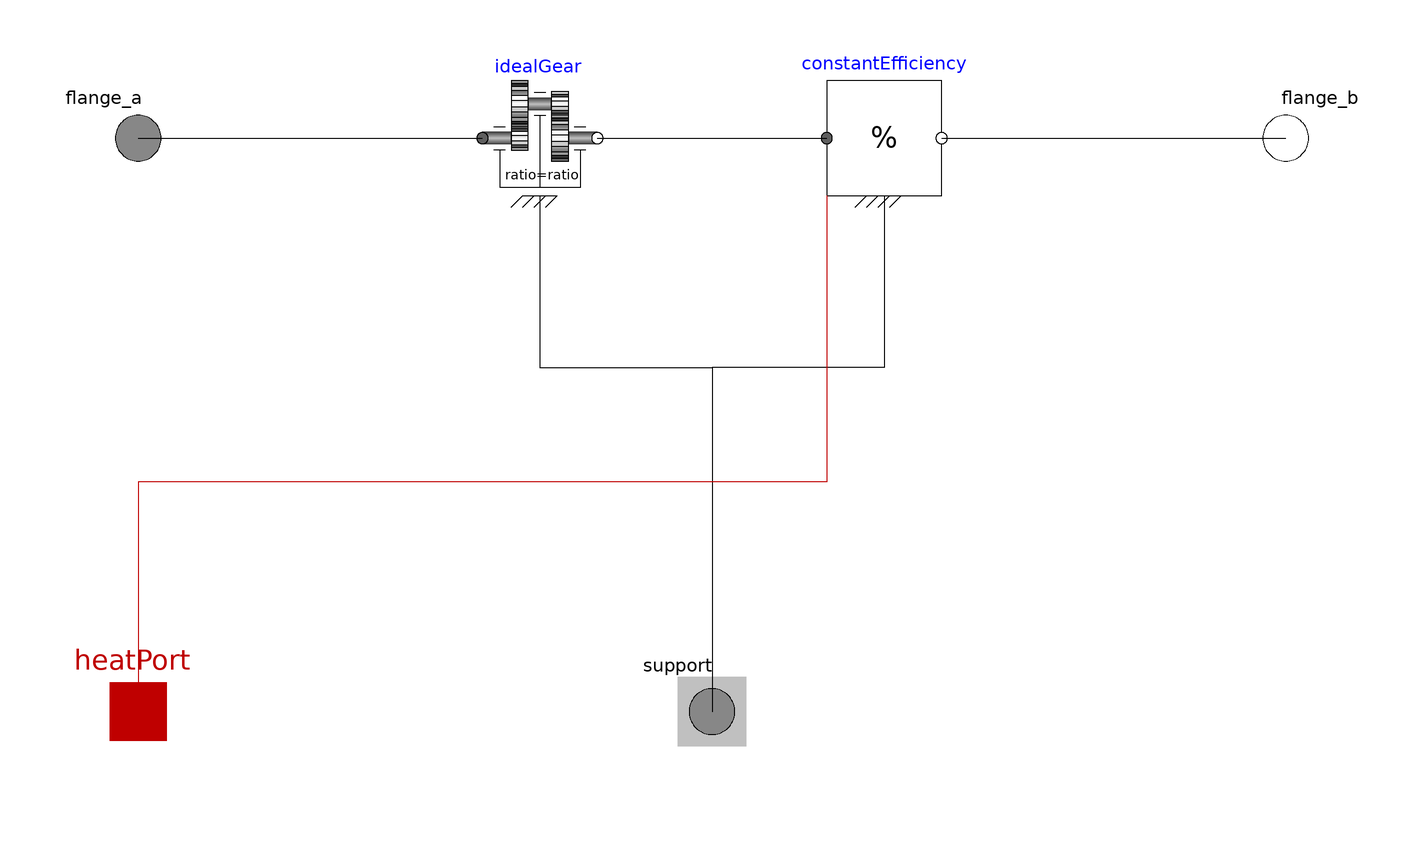

The Modelica model whose source follows is shown above as a component diagram (icons at their Placement, wires along their Line points).

model GearConstantEfficiency "Gear with constant efficiency"
  extends Modelica.Mechanics.Rotational.Icons.Gear;
  extends Modelica.Mechanics.Rotational.Interfaces.PartialElementaryTwoFlangesAndSupport2;
  parameter Real ratio(start=1)
    "Transmission ratio (flange_a.phi/flange_b.phi)";
  parameter Real efficiency = 1 "Constant efficiency coefficient";
  Modelica.SIunits.Angle phi_a
    "Angle between left shaft flange and support";
  Modelica.SIunits.Angle phi_b
    "Angle between right shaft flange and support";

  ConstantEfficiency constantEfficiency(
    final useSupport=useSupport,
    final efficiency=efficiency,
    final useHeatPort=useHeatPort) annotation (Placement(transformation(extent={{20,-10},{40,10}})));
  Modelica.Mechanics.Rotational.Components.IdealGear idealGear(final useSupport=useSupport, final ratio=ratio) annotation (Placement(transformation(extent={{-40,-10},{-20,10}})));
  extends Modelica.Thermal.HeatTransfer.Interfaces.PartialElementaryConditionalHeatPortWithoutT(useHeatPort=false);
equation
  phi_a = flange_a.phi - phi_support;
  phi_b = flange_b.phi - phi_support;
  if not useHeatPort then
    lossPower = constantEfficiency.lossPower;
  end if;

  connect(flange_a, idealGear.flange_a) annotation (Line(points={{-100,0},{-40,0}}, color={0,0,0}));
  connect(idealGear.flange_b, constantEfficiency.flange_a) annotation (Line(points={{-20,0},{20,0}}, color={0,0,0}));
  connect(constantEfficiency.flange_b, flange_b) annotation (Line(points={{40,0},{100,0}}, color={0,0,0}));
  connect(idealGear.support, support) annotation (Line(points={{-30,-10},{-30,-40},{0,-40},{0,-100}}, color={0,0,0}));
  connect(constantEfficiency.support, support) annotation (Line(points={{30,-10},{30,-40},{0,-40},{0,-100},{0,-100}}, color={0,0,0}));
  connect(constantEfficiency.heatPort, heatPort) annotation (Line(points={{20,-10},{20,-60},{-100,-60},{-100,-100}}, color={191,0,0}));
  annotation (defaultComponentName="gear",Documentation(info="<html>
<p>
This element characterizes any type of gear box which is fixed in the
ground and which has one driving shaft and one driven shaft.
The gear has constant efficiency but it does not have inertia, elasticity, damping
or backlash. If these effects have to be considered, the gear has to be
connected to other elements in an appropriate way.
</p>

</html>"),
       Icon(
    coordinateSystem(preserveAspectRatio=true,
      extent={{-100,-100},{100,100}}),
    graphics={
      Text(extent={{-151,151},{149,111}},
        lineColor={0,0,255},
        textString="%name"),
      Text(extent={{-146,-49},{154,-79}},
        lineColor={0,0,0},
      textString="ratio=%ratio"),
      Text(extent={{60,100},{100,59}},
        lineColor={0,0,0},
          textString="%%"),                                                                                                                                                                                                        Text(extent={{-150,-120},{150,-150}},    lineColor={0,0,0},
          textString="eff=%efficiency")}));
end GearConstantEfficiency;